Run: headless pygame with SDL's dummy video driver; simulated clock (each Clock.tick advances the game by its frame time, no real sleeping); random seed 0; keys injected as events and as key.get_pressed() state; no mouse input.
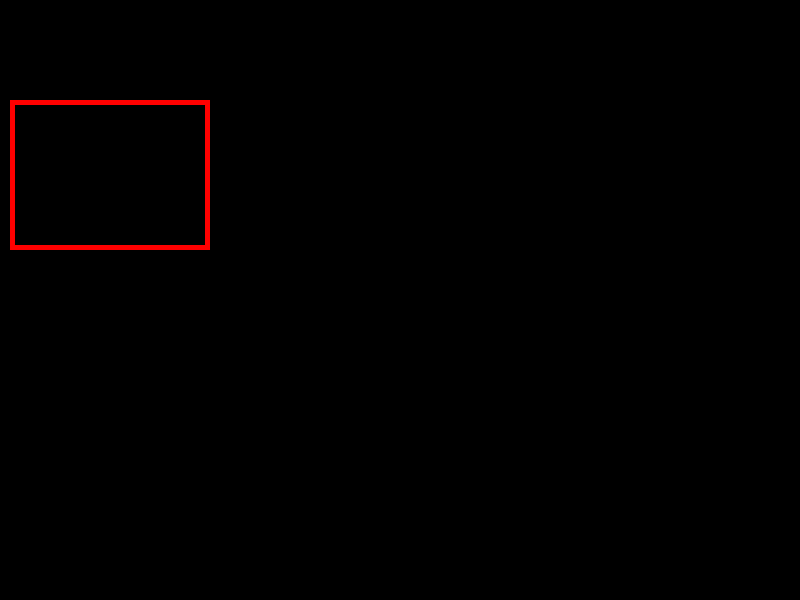
Frame 1 of 4 · flips 1–60 · no input
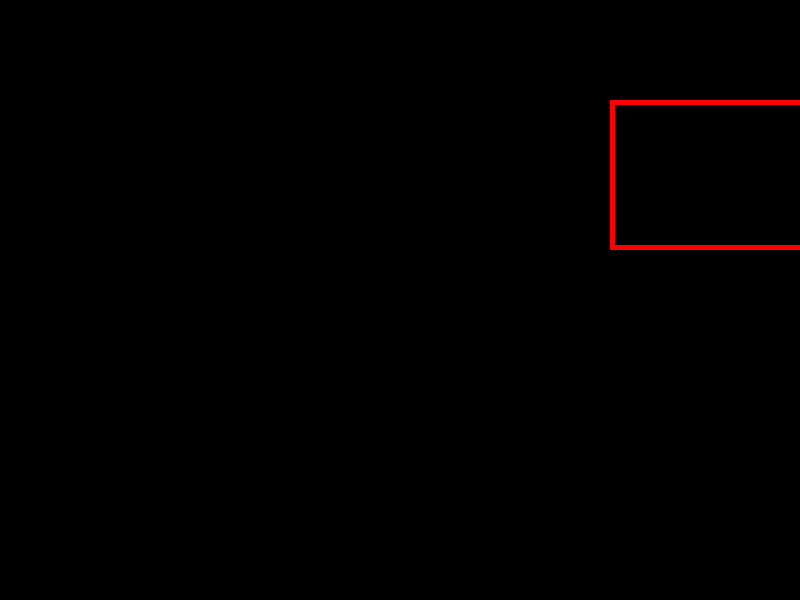
Frame 2 of 4 · flips 61–180 · tapped SPACE, RETURN · held RIGHT (→), D
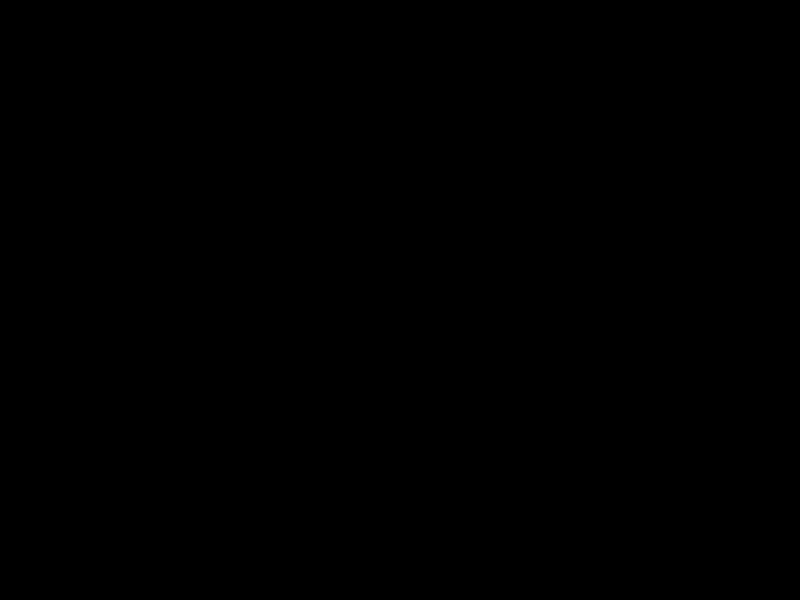
Frame 3 of 4 · flips 181–300 · held DOWN (↓), S
Frame 4 of 4 · flips 301–420 · held LEFT (←), A, UP (↑), W · screen same as frame 1, image omitted

The pygame program that drew these frames:

# Basics of Pygame, Move shapes around the screen

# Task for you:
# - Comment the screen.fill line to see the difference.
# - Increase the speed of the rectangle when you press the arrow keys.

import pygame, sys

# Initialize Pygame
pygame.init()

# Set up display
WIDTH, HEIGHT = 800, 600
screen = pygame.display.set_mode((WIDTH, HEIGHT))
pygame.display.set_caption("Pygame Basics")

# Main loop
clock = pygame.time.Clock()

rect_x = 10
rect_y = 100

running = True
while running:
    screen.fill((0, 0, 0))  # Clear screen with black
    
    for event in pygame.event.get():
        if event.type == pygame.QUIT:
            running = False
    
    # Handle key presses to move the rectangle
    keys = pygame.key.get_pressed()
    if keys[pygame.K_LEFT]:
        rect_x -= 5
    if keys[pygame.K_RIGHT]:
        rect_x += 5
    if keys[pygame.K_UP]:
        rect_y -= 5
    if keys[pygame.K_DOWN]:
        rect_y += 5
        
    # Draw rect
    pygame.draw.rect(screen, (255, 0, 0), (rect_x, rect_y, 200, 150), 5)

    pygame.display.flip()
    clock.tick(60)

pygame.quit()
sys.exit()
